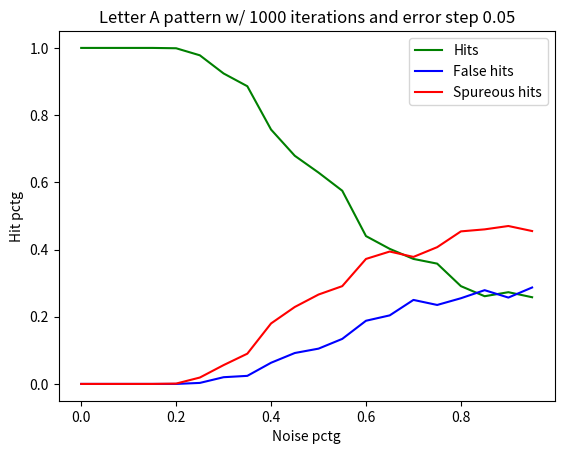
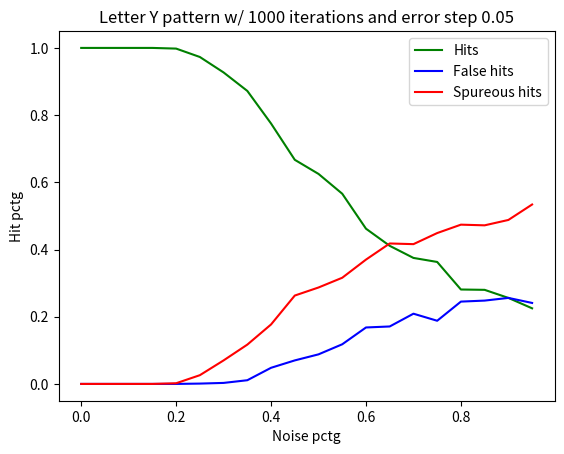
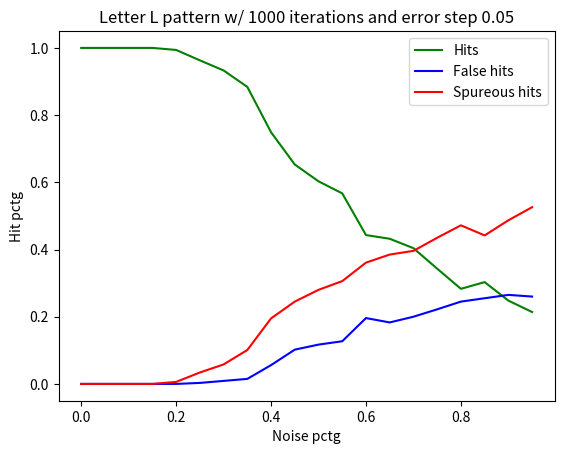
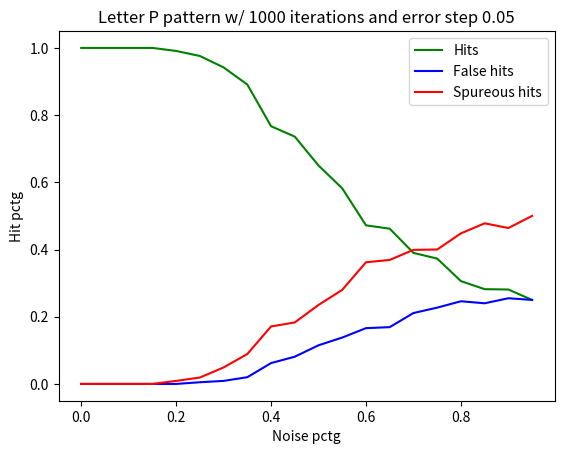

Write Python code to recreate these figures, in order.
import numpy as np
import matplotlib.pyplot as plt
import copy
import random

all_letters = {
	
	'A': [	[-1,-1,+1,-1,-1],
			[-1,+1,-1,+1,-1],
			[+1,+1,+1,+1,+1],
			[+1,-1,-1,-1,+1],
			[+1,-1,-1,-1,+1]],

	'B': [	[+1,+1,+1,+1,-1],
			[+1,-1,-1,-1,+1],
			[+1,+1,+1,+1,-1],
			[+1,-1,-1,-1,+1],
			[+1,+1,+1,+1,+1]],

	'C': [	[+1,+1,+1,+1,+1],
			[+1,-1,-1,-1,-1],
			[+1,-1,-1,-1,-1],
			[+1,-1,-1,-1,-1],
			[+1,+1,+1,+1,+1]],

	'D':[	[+1,+1,+1,+1,-1],
			[+1,-1,-1,-1,+1],
			[+1,-1,-1,-1,+1],
			[+1,-1,-1,-1,+1],
			[+1,+1,+1,+1,-1]],

	'E': [	[+1,+1,+1,+1,+1],
			[+1,-1,-1,-1,-1],
			[+1,+1,+1,+1,+1],
			[+1,-1,-1,-1,-1],
			[+1,+1,+1,+1,+1]],

	'F': [	[+1,+1,+1,+1,+1],
			[+1,-1,-1,-1,-1],
			[+1,+1,+1,+1,+1],
			[+1,-1,-1,-1,-1],
			[+1,-1,-1,-1,-1]],

	'G': [	[+1,+1,+1,+1,+1],
			[+1,-1,-1,-1,-1],
			[+1,-1,+1,+1,+1],
			[+1,-1,-1,-1,+1],
			[+1,+1,+1,+1,+1]],

	'H': [	[+1,-1,-1,-1,+1],
			[+1,-1,-1,-1,+1],
			[+1,+1,+1,+1,+1],
			[+1,-1,-1,-1,+1],
			[+1,-1,-1,-1,+1]],

	'I': [	[+1,+1,+1,+1,+1], 
			[-1,-1,+1,-1,-1],
			[-1,-1,+1,-1,-1],
			[-1,-1,+1,-1,-1],
			[+1,+1,+1,+1,+1]],

	'J': [	[+1,+1,+1,+1,+1],
			[-1,-1,-1,+1,-1],
			[-1,-1,-1,+1,-1],
			[+1,-1,-1,+1,-1],
			[+1,+1,+1,-1,-1]],

	'K': [	[+1,-1,-1,+1,-1],
			[+1,-1,+1,-1,-1],
			[+1,+1,-1,-1,-1],
			[+1,-1,+1,-1,-1],
			[+1,-1,-1,+1,-1]],

	'L': [	[+1,-1,-1,-1,-1],
			[+1,-1,-1,-1,-1],
			[+1,-1,-1,-1,-1],
			[+1,-1,-1,-1,-1],
			[+1,+1,+1,+1,+1]],

	'M': [	[+1,-1,-1,-1,+1],
			[+1,+1,-1,+1,+1],
			[+1,-1,+1,-1,+1],
			[+1,-1,-1,-1,+1],
			[+1,-1,-1,-1,+1]],

	'N': [	[+1,-1,-1,-1,+1],
			[+1,+1,-1,-1,+1],
			[+1,-1,+1,-1,+1],
			[+1,-1,-1,+1,+1],
			[+1,-1,-1,-1,+1]],

	'O': [	[+1,+1,+1,+1,+1],
			[+1,-1,-1,-1,+1],
			[+1,-1,-1,-1,+1],
			[+1,-1,-1,-1,+1],
			[+1,+1,+1,+1,+1]],

	'P': [	[+1,+1,+1,+1,+1],
			[+1,-1,-1,-1,+1],
			[+1,+1,+1,+1,+1],
			[+1,-1,-1,-1,-1],
			[+1,-1, 1,-1,-1]],

	'Q': [	[+1,+1,+1,+1,+1],
			[+1,-1,-1,-1,+1],
			[+1,-1,+1,-1,+1],
			[+1,-1,-1,+1,+1],
			[+1,+1,+1,+1,+1]],

	'R': [	[+1,+1,+1,+1,-1],
			[+1,-1,-1,-1,+1],
			[+1,+1,+1,+1,-1],
			[+1,-1,+1,-1,-1],
			[+1,-1,-1,+1,-1]],

	'S': [	[+1,+1,+1,+1,+1],
			[+1,-1,-1,-1,-1],
			[-1,+1,+1,+1,-1],
			[-1,-1,-1,-1,+1],
			[+1,+1,+1,+1,+1]],

	'T': [	[+1,+1,+1,+1,+1],
			[-1,-1,+1,-1,-1],
			[-1,-1,+1,-1,-1],
			[-1,-1,+1,-1,-1],
			[-1,-1,+1,-1,-1]],

	'U': [	[+1,-1,-1,-1,+1],
			[+1,-1,-1,-1,+1],
			[+1,-1,-1,-1,+1],
			[+1,-1,-1,-1,+1],
			[-1,+1,+1,+1,-1]],

	'V': [	[+1,-1,-1,-1,+1],
			[+1,-1,-1,-1,+1],
			[-1,+1,-1,+1,-1],
			[-1,+1,-1,+1,-1],
			[-1,-1,+1,-1,-1]],

	'W': [	[+1,-1,-1,-1,+1],
			[+1,-1,-1,-1,+1],
			[+1,-1,+1,-1,+1],
			[+1,+1,-1,+1,+1],
			[+1,-1,-1,-1,+1]],

	'X': [	[+1,-1,-1,-1,+1],
			[-1,+1,-1,+1,-1],
			[-1,-1,+1,-1,-1],
			[-1,+1,-1,+1,-1],
			[+1,-1,-1,-1,+1]],

	'Y': [	[+1,-1,-1,-1,+1],
			[-1,+1,-1,+1,-1],
			[-1,-1,+1,-1,-1],
			[-1,-1,+1,-1,-1],
			[-1,-1,+1,-1,-1]],
			
	'Z':[	[+1,+1,+1,+1,+1],
			[-1,-1,-1,+1,-1],
			[-1,-1,+1,-1,-1],
			[-1,+1,-1,-1,-1],
			[+1,+1,+1,+1,+1]]
}

def create_weights_matrix_alt(patterns):
	K = np.transpose(np.array(patterns))
	N = K.shape[0]
	W_prod = K.dot(np.transpose(K))
	
	for i in range(0, W_prod.shape[0]):
		W_prod[i,i] = 0

	W = (1.0/N) * W_prod

	return W

def create_weights_matrix(patterns):
	pattern_len = len(patterns[0])
	N = len(patterns)
	W = []
	for i in range(0, pattern_len):
		W.append([])
		for j in range(0, pattern_len):
			if(i == j):
				W[i].append(0)
			else:
				pattern_sum = 0
				for n in range(0, N):
					pattern_sum += (patterns[n][i] * patterns[n][j])
				W[i].append((1/N)*(pattern_sum))
	return np.matrix(W)

def convert_pattern_to_list(patterns):
	patterns_as_lists = []
	for n in range(0, len(patterns)):
		pattern = patterns[n]
		patterns_as_lists.append([])
		for i in range(0, len(pattern)):
			for j in range(0, len(pattern[0])):
				patterns_as_lists[n].append(pattern[i][j])
	return patterns_as_lists

def noisify(pattern, pctg):
	pattern = np.array(pattern)
	number_to_noise = pctg * pattern.shape[0]
	noisy_pattern = copy.copy(pattern)
	possible_idxs = np.random.randint(low=0, high=pattern.shape[0], size=pattern.shape[0], dtype=int)
	random.shuffle(possible_idxs)
	idxs = possible_idxs[0:int(number_to_noise)]

	for idx in idxs:
		noisy_pattern[idx] = -noisy_pattern[idx]

	return noisy_pattern

def get_ortogonals(letter, letter_pattern):

	all_letters_with_pattern = copy.copy(all_letters)

	for l in all_letters_with_pattern:
		all_letters_with_pattern[l] = convert_pattern_to_list([ all_letters_with_pattern[l] ])[0]

	all_let = set(all_letters.keys())
	letters_added = set([letter])
	letters_added_list = list([letter])

	letters_not_added = all_let.difference(letters_added)

	while letters_not_added:
		most_ort = None
		most_ort_val = None

		print(f"Letters added: {letters_added_list}")

		for let in letters_not_added:
			pat = all_letters_with_pattern[let]
			if let not in letters_added:
				inner = sum(map(lambda l: abs(np.inner(all_letters_with_pattern[l], pat)), letters_added))
				if most_ort is None or inner < most_ort_val:
					most_ort = let
					most_ort_val = inner

		print(f"Added letter '{most_ort}' (inner={most_ort_val:.2f})")

		letters_added.add(most_ort)
		letters_added_list.append(most_ort)
		letters_not_added.remove(most_ort)

	return letters_added_list

def process_input(W, patterns, input):
	initial_p = np.matrix(input)
	stable = False
	spurious_state = True
	found_pttrn = -1
	A = np.transpose(initial_p)
	i = 0
	max_iter = 200

	intermediate_results = []

	while not stable and i < max_iter:
		# print("aAaaaa")
		B = np.sign(W*A).astype(int)
		if np.array_equal(A,B):
			stable = True
			for i in range(0, len(patterns)):
				p = np.transpose(np.matrix(patterns[i]))
				intermediate_results.append(p)
				if np.array_equal(B,p):
					# print(f"reached stable config at pattern {i}")
					spurious_state = False
					found_pttrn = i
		A = B
		i+=1

	# if spurious_state:
		# print(f"reached stable config at spurious state")
	
	return found_pttrn

def hopfield(patterns, letters):
	
	np.set_printoptions(linewidth=np.inf)

	W = create_weights_matrix(patterns)
	W_alt = create_weights_matrix_alt(patterns)
	#W = W_alt
	
    #[ (para 0)[1pattern 2dopattern 3ro 4to spurius] (para 0.5)[...] ...]
	
	iterations = 1000
	error_step = 0.05

	for pattern in range(0, len(patterns)):
		
		results = []
		print(f'Trying letter {letters[pattern]}')

		for pctg in np.arange(0, 1, 0.05):
			hits = 0
			false_hits = 0
			print(f'pctg: {pctg:.2f}')
			for i in range(0, iterations):
				noised_pattern = noisify(patterns[pattern], pctg)
				res = process_input(W, patterns, noised_pattern)
				if res == pattern:
					hits+=1
				elif res >= 0:
					false_hits+=1
			results.append({
				'hits': hits/iterations,
				'false_hits': false_hits/iterations,
				'spureous_hits': 1 - (false_hits + hits)/iterations
			})

		fig, ax = plt.subplots()
		ax.set_title(f'Letter {letters[pattern]} pattern w/ {iterations} iterations and error step {error_step}')
		l1, = ax.plot([pctg for pctg in np.arange(0, 1, error_step)], list(map(lambda a: a['hits'], results)), 'g-')
		l2, = ax.plot([pctg for pctg in np.arange(0, 1, error_step)], list(map(lambda a: a['false_hits'], results)), 'b-')
		l3, = ax.plot([pctg for pctg in np.arange(0, 1, error_step)], list(map(lambda a: a['spureous_hits'], results)), 'r-')
		ax.set_xlabel('Noise pctg')	
		ax.set_ylabel('Hit pctg')
		ax.legend([l1, l2, l3], ['Hits', 'False hits', 'Spureous hits'])
		plt.show()

	return results

if __name__ == '__main__':
    
    # Patterns
	all_patterns_as_matrixes = list(all_letters.values())
	all_patterns_as_lists = convert_pattern_to_list(all_patterns_as_matrixes)

	letter = 'A'
	letter_pattern = all_letters[letter]
	letter_pattern = convert_pattern_to_list([letter_pattern])[0]

	most_ortogonals = get_ortogonals(letter, letter_pattern)

	most_ortogonals = most_ortogonals[0:4]

	# most_ortogonals = ['A', 'B', 'C', 'D']

	print(most_ortogonals)

	patterns_as_matrixes = list(map(lambda l: all_letters[l], most_ortogonals))
	patterns_as_lists = convert_pattern_to_list(patterns_as_matrixes)

    # Hopfield
	hopfield(patterns_as_lists, most_ortogonals)

	exit(0)







































